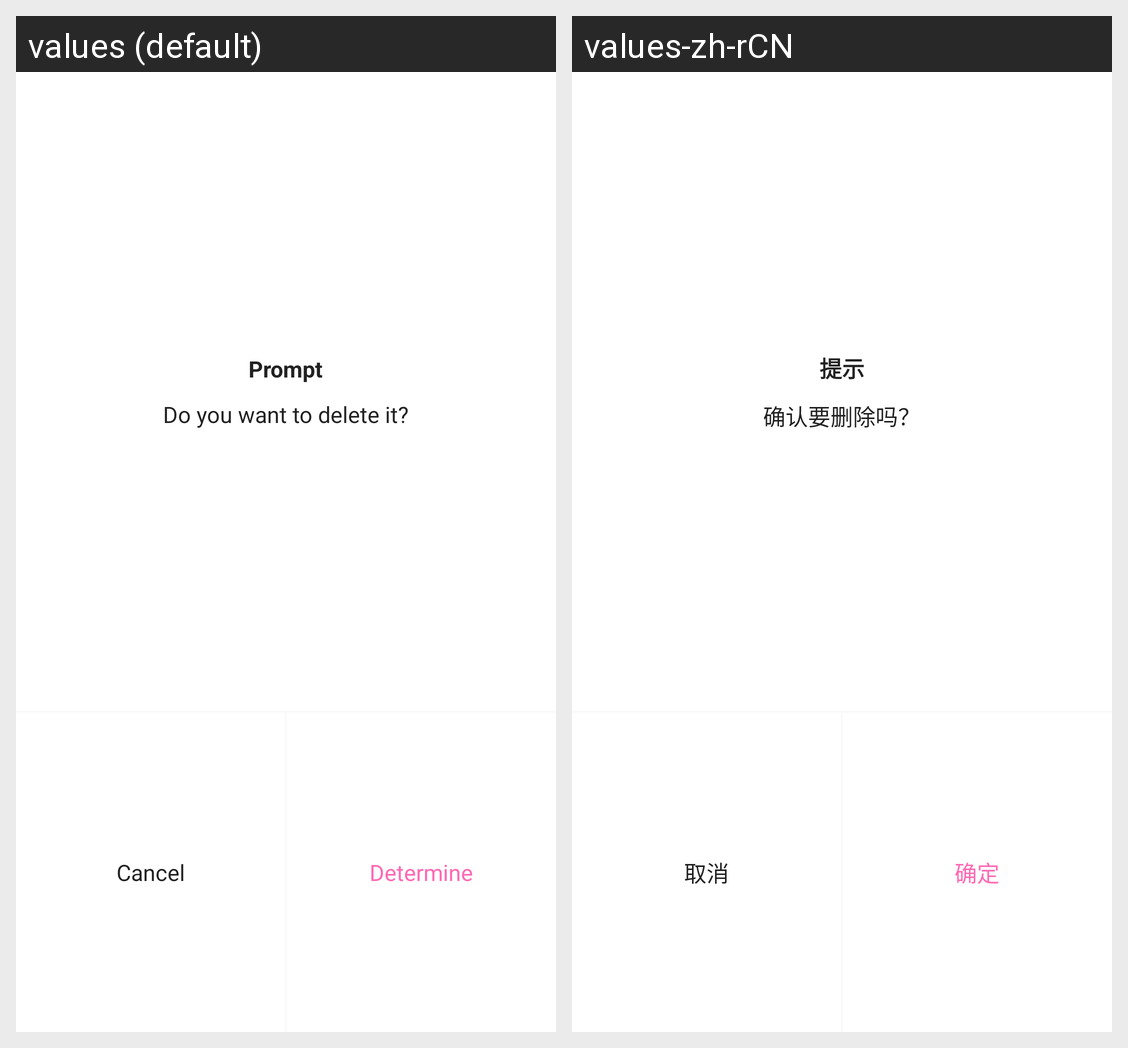

Translations of the strings shown on this Android screen, per locale in the grid:
Android screen res/layout/cart_delete_popup.xml rendered under 2 locales, left to right: values (default), values-zh-rCN. Device: Nexus 5 (rendered at 1080×1920; each locale shown at half size, 540×960, under a caption strip naming it); theme AppTheme.START.
Strings drawn on this screen, with the default value and each locale's value (text and hints the layout hard-codes, and strings that could not be matched under every locale, appear in the picture but are not listed):

prompt
  values: Prompt
  values-zh-rCN: 提示

want_to_delete
  values: Do you want to delete it?
  values-zh-rCN: 确认要删除吗？

cancel
  values: Cancel
  values-zh-rCN: 取消

determine
  values: Determine
  values-zh-rCN: 确定
